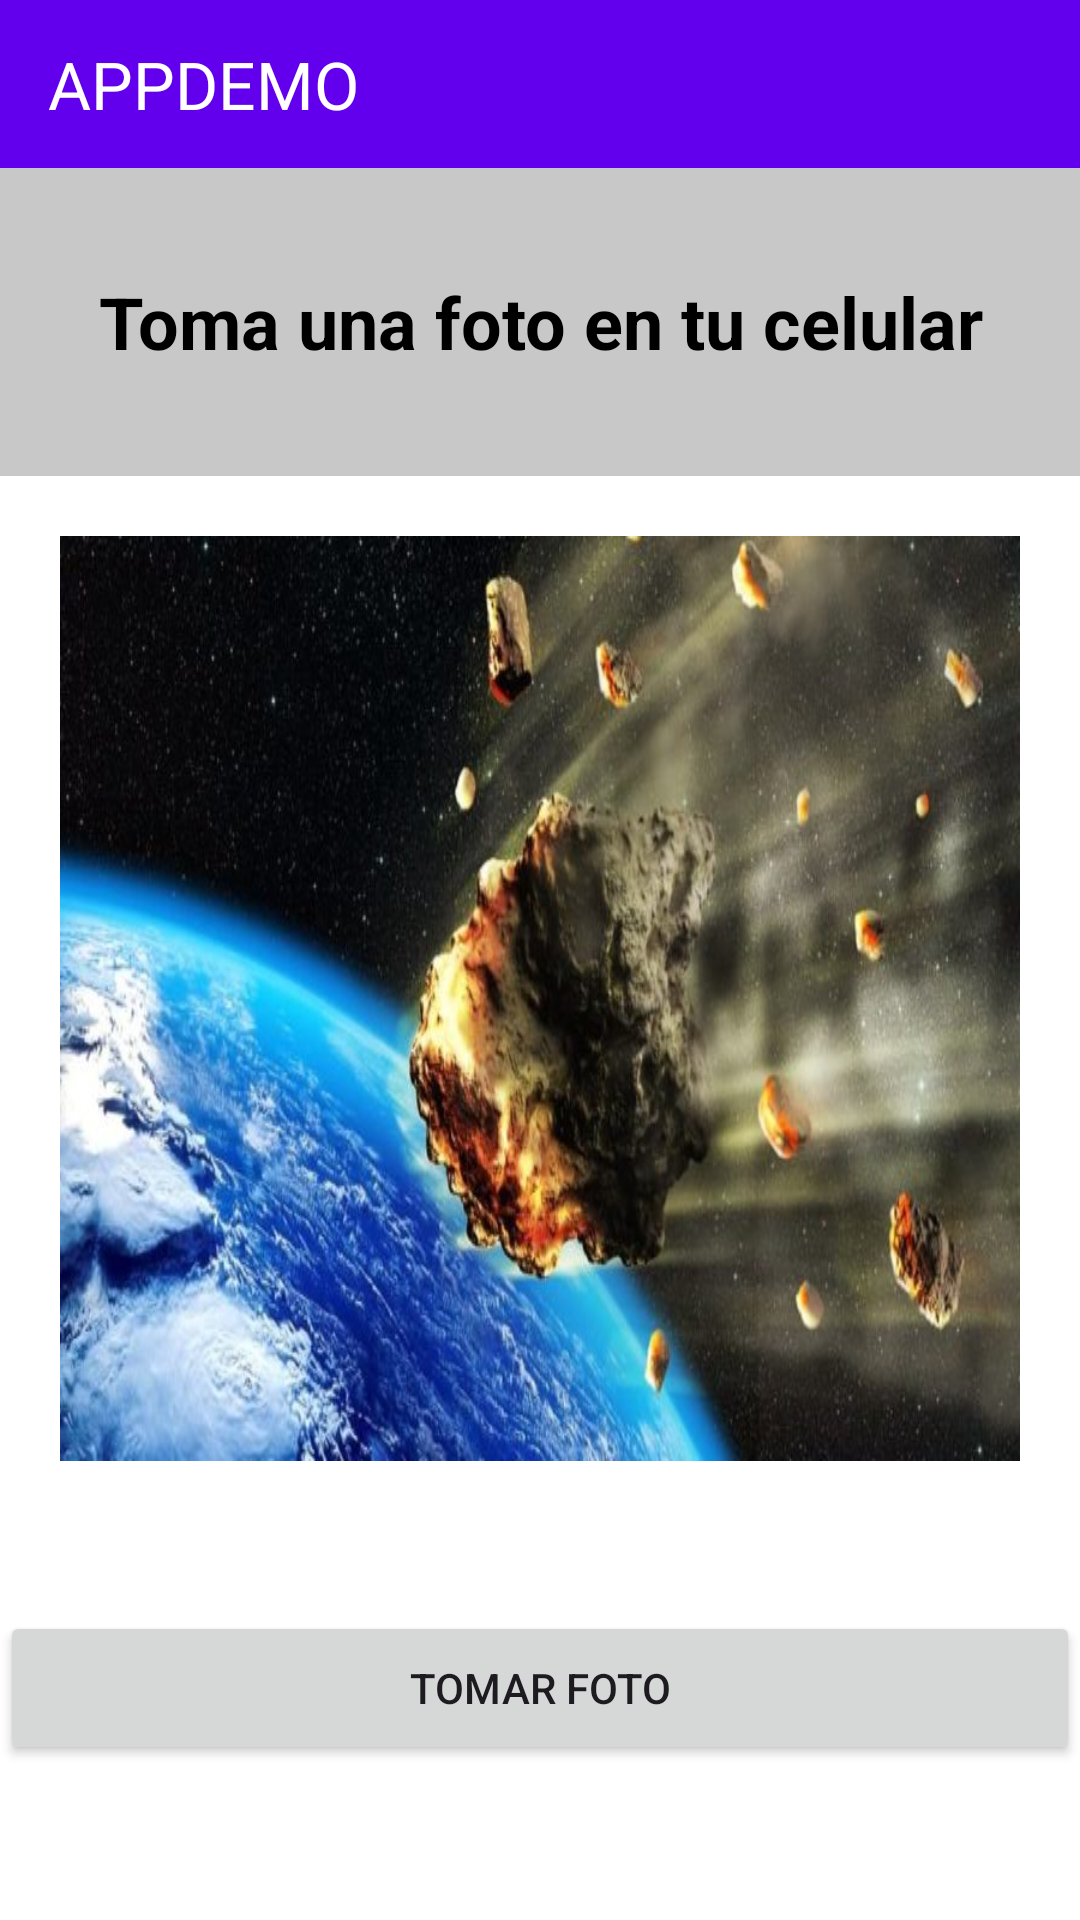

This screen was rendered from an Android layout file. Write that file and the resources it references.
<!-- AndroidManifest.xml: application theme Theme.EventoBoton -->
<!-- res/layout/activity_tercera_actividad.xml -->
<?xml version="1.0" encoding="utf-8"?>
<LinearLayout xmlns:android="http://schemas.android.com/apk/res/android"
    xmlns:tools="http://schemas.android.com/tools"
    android:layout_width="match_parent"
    android:layout_height="match_parent"
    android:orientation="vertical"
    android:weightSum="10"
    android:background="@color/cardview_light_background"
    tools:context=".TerceraActividad">

    <include
        android:id="@+id/appbar_id"
        layout="@layout/appbar_app"/>

<TextView
    android:layout_width="match_parent"
    android:layout_height="0dp"
    android:gravity="center"
    android:background="@color/cardview_shadow_start_color"
    android:textSize="24sp"
    android:textStyle="bold"
    android:textColor="@color/black"
    android:layout_weight="2"
    android:text="@string/activity_foto"/>

    <ImageView
        android:id="@+id/picture"
        android:layout_width="match_parent"
        android:layout_height="0dp"
        android:layout_weight="6"
        android:scaleType="fitXY"
        android:layout_margin="20dp"
        android:src="@drawable/meteorito"/>

    <Button
        android:id="@+id/btnTakePicture"
        android:layout_width="match_parent"
        android:layout_height="0dp"
        android:layout_marginTop="30dp"
        android:text="@string/tomar_foto"
        android:layout_weight="1"/>
</LinearLayout>
<!-- res/layout/appbar_app.xml (included above) -->
<?xml version="1.0" encoding="utf-8"?>
<androidx.appcompat.widget.Toolbar
    xmlns:android="http://schemas.android.com/apk/res/android"
    xmlns:app="http://schemas.android.com/apk/res-auto"
    android:id="@+id/toolbar_id"
    android:layout_width="match_parent"
    android:layout_height="?android:attr/actionBarSize"
    android:background="@color/design_default_color_primary"
    android:elevation="4dp"
    app:title="APPDEMO"
    android:theme="@style/ThemeOverlay.AppCompat.Dark.ActionBar"
    app:popupTheme="@style/ThemeOverlay.AppCompat.Light"
    />
<!-- resources referenced by this layout -->
<resources>
  <!-- drawable meteorito: jpg bitmap (drawable, 67776 bytes) -->
  <string name="activity_foto">Toma una foto en tu celular </string>
  <string name="tomar_foto">Tomar Foto </string>
  <style name="Theme.EventoBoton" parent="Base.Theme.EventoBoton" />
  <style name="Base.Theme.EventoBoton" parent="Theme.Material3.DayNight.NoActionBar">
          
          
      </style>
  <!-- not gathered from this repository: default colours our renderer supplied (Android Studio template values) -->
  <color name="black">#FF000000</color>
</resources>
